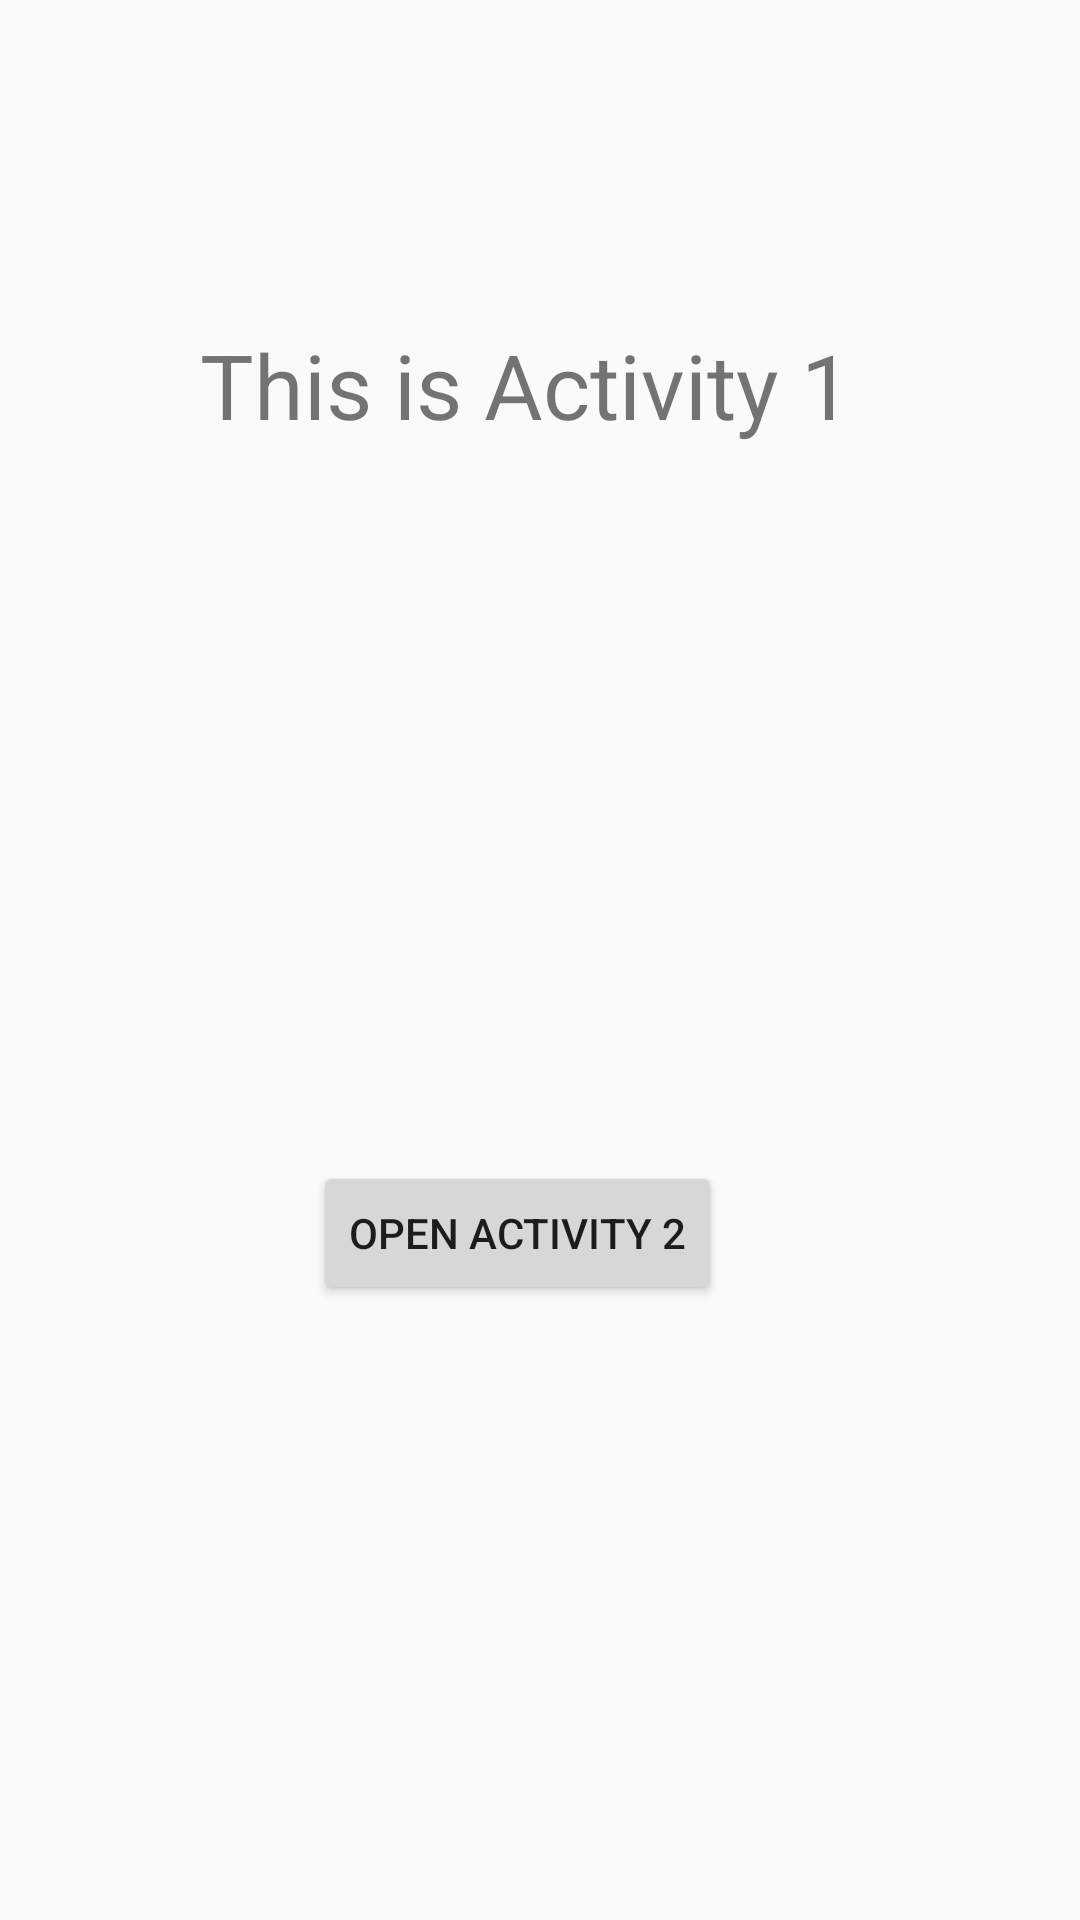

The Android layout XML behind this screen, and the referenced resources:
<!-- AndroidManifest.xml: application theme AppTheme -->
<!-- res/layout/activity_main.xml -->
<?xml version="1.0" encoding="utf-8"?>
<android.support.constraint.ConstraintLayout xmlns:android="http://schemas.android.com/apk/res/android"
    xmlns:app="http://schemas.android.com/apk/res-auto"
    xmlns:tools="http://schemas.android.com/tools"
    android:layout_width="match_parent"
    android:layout_height="match_parent"
    tools:context=".MainActivity"
    tools:layout_editor_absoluteY="81dp">

    <TextView
        android:id="@+id/textView"
        android:layout_width="wrap_content"
        android:layout_height="wrap_content"
        android:layout_marginStart="32dp"
        android:layout_marginTop="108dp"
        android:layout_marginEnd="8dp"
        android:text="This is Activity 1"
        android:textSize="30sp"
        app:layout_constraintEnd_toEndOf="parent"
        app:layout_constraintHorizontal_bias="0.338"
        app:layout_constraintStart_toStartOf="parent"
        app:layout_constraintTop_toTopOf="parent" />

    <Button
        android:id="@+id/button"
        android:layout_width="wrap_content"
        android:layout_height="wrap_content"
        android:layout_marginStart="32dp"
        android:layout_marginTop="8dp"
        android:layout_marginEnd="8dp"
        android:layout_marginBottom="205dp"
        android:onClick="openActivity2"
        android:text="Open Activity 2"
        app:layout_constraintBottom_toBottomOf="parent"
        app:layout_constraintEnd_toEndOf="parent"
        app:layout_constraintHorizontal_bias="0.393"
        app:layout_constraintStart_toStartOf="parent"
        app:layout_constraintTop_toBottomOf="@+id/textView"
        app:layout_constraintVertical_bias="1.0" />

</android.support.constraint.ConstraintLayout>
<!-- resources referenced by this layout -->
<resources>
  <style name="AppTheme" parent="Theme.AppCompat.Light.DarkActionBar">
          
          <item name="colorPrimary">@color/colorPrimary</item>
          <item name="colorPrimaryDark">@color/colorPrimaryDark</item>
          <item name="colorAccent">@color/colorAccent</item>
  
          //call animation
          <item name="android:windowAnimationStyle">@style/CustomActivityAnimation</item>
      </style>
  <style name="CustomActivityAnimation" parent="@android:style/Animation.Activity">
  
          <item name="android:activityOpenEnterAnimation">@anim/slide_in_right</item>
          <item name="android:activityOpenExitAnimation">@anim/slide_out_left</item>
          <item name="android:activityCloseEnterAnimation">@anim/slide_in_left</item>
          <item name="android:activityCloseExitAnimation">@anim/slide_out_right</item>
  
      </style>
  <!-- not gathered from this repository: default colours our renderer supplied (Android Studio template values) -->
  <color name="colorPrimary">#FF6200EE</color>
  <color name="colorPrimaryDark">#FF3700B3</color>
  <color name="colorAccent">#FF03DAC5</color>
</resources>
